Dataset: dataset (GitHub, adhwaithachu/fake_currency_detection). Classes: fake, genuine.

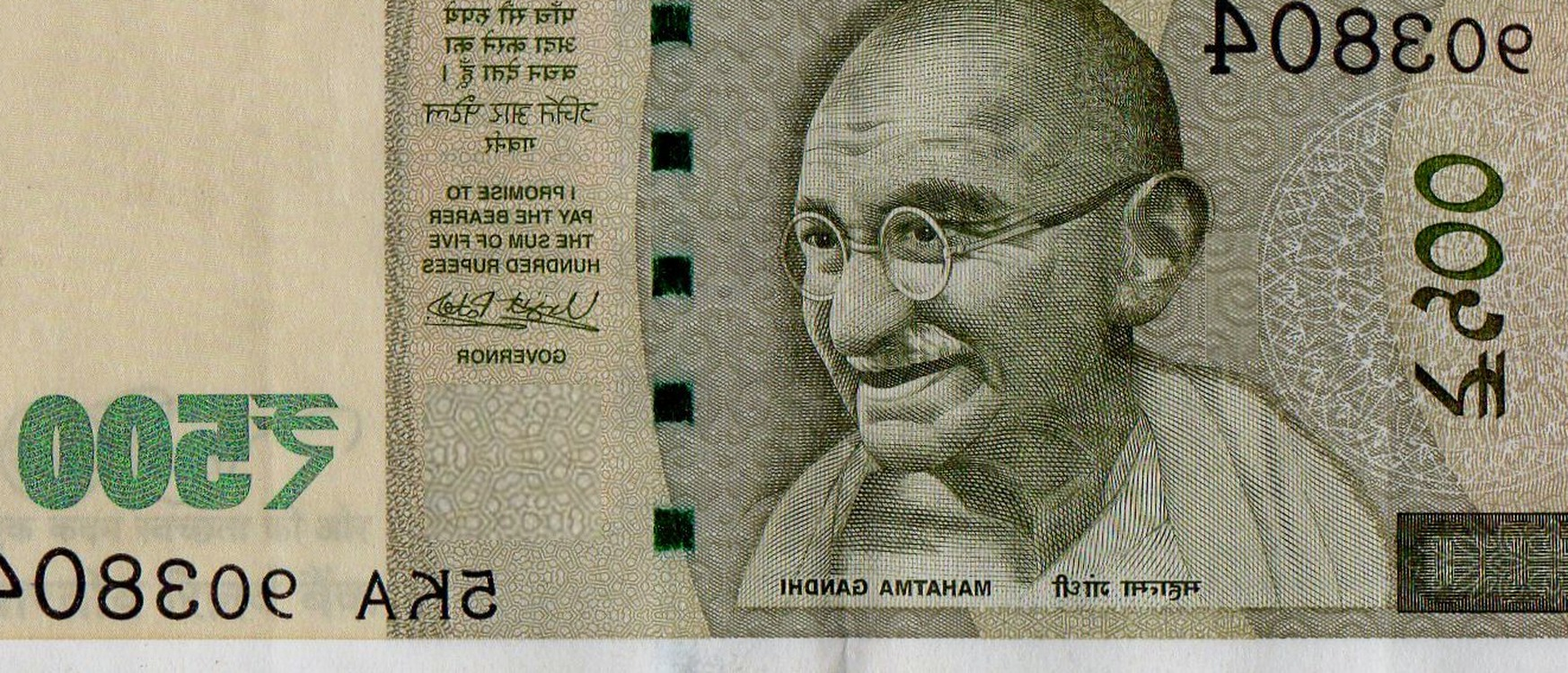
Label: fake

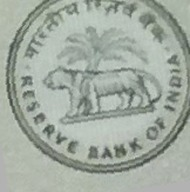
Label: genuine

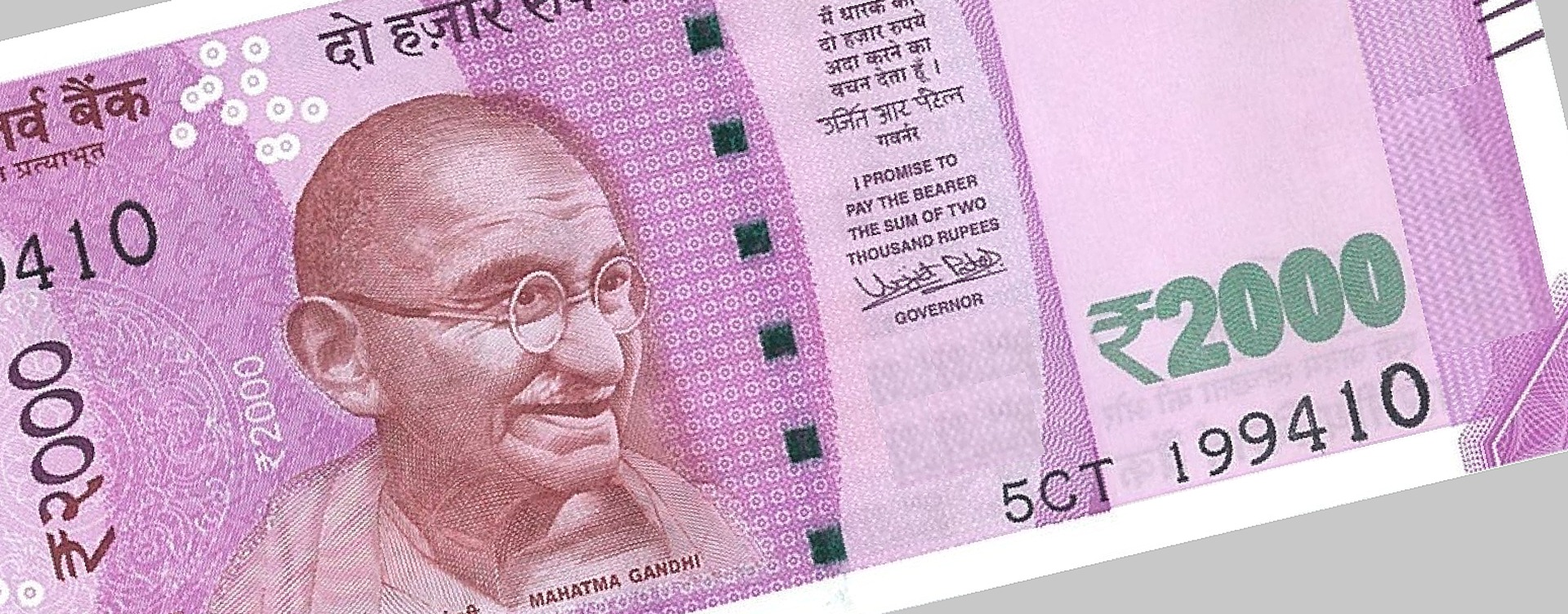
Label: fake

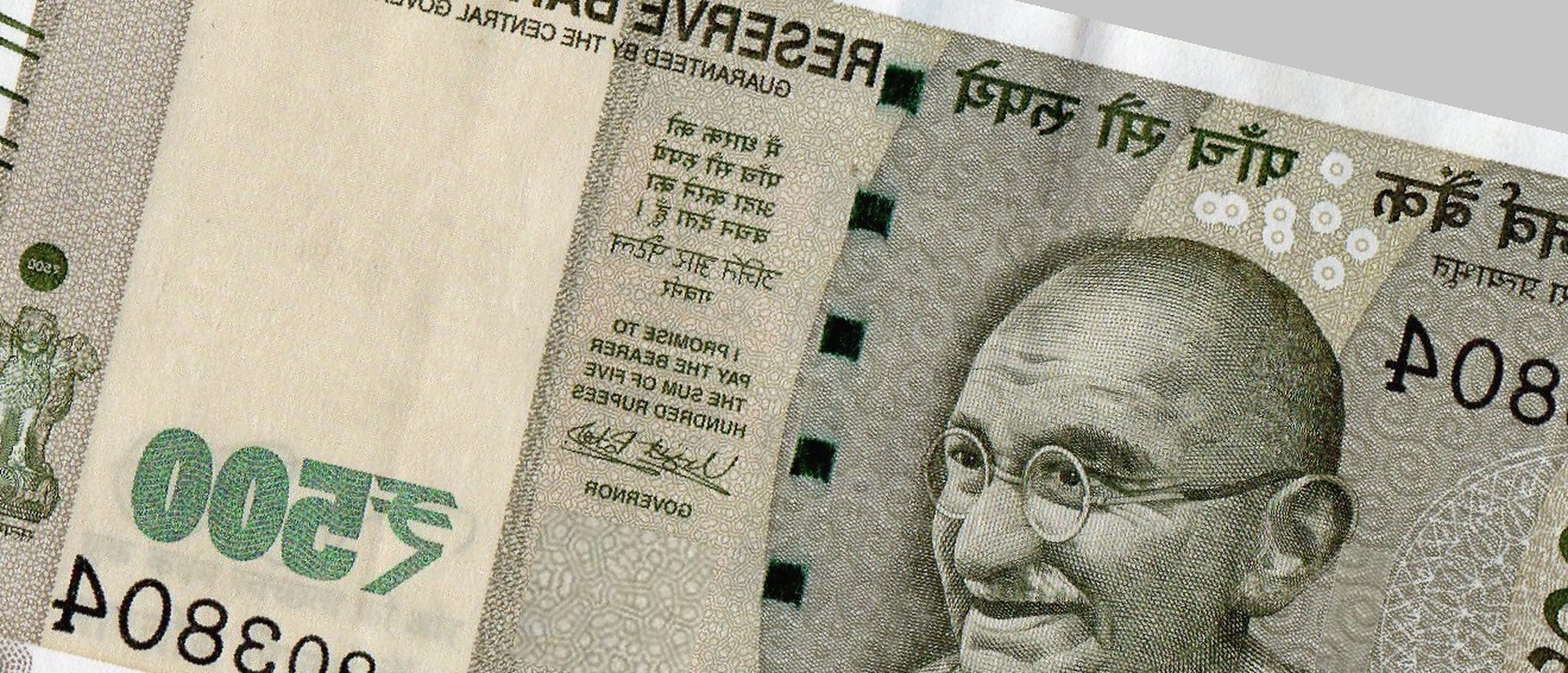
Label: fake

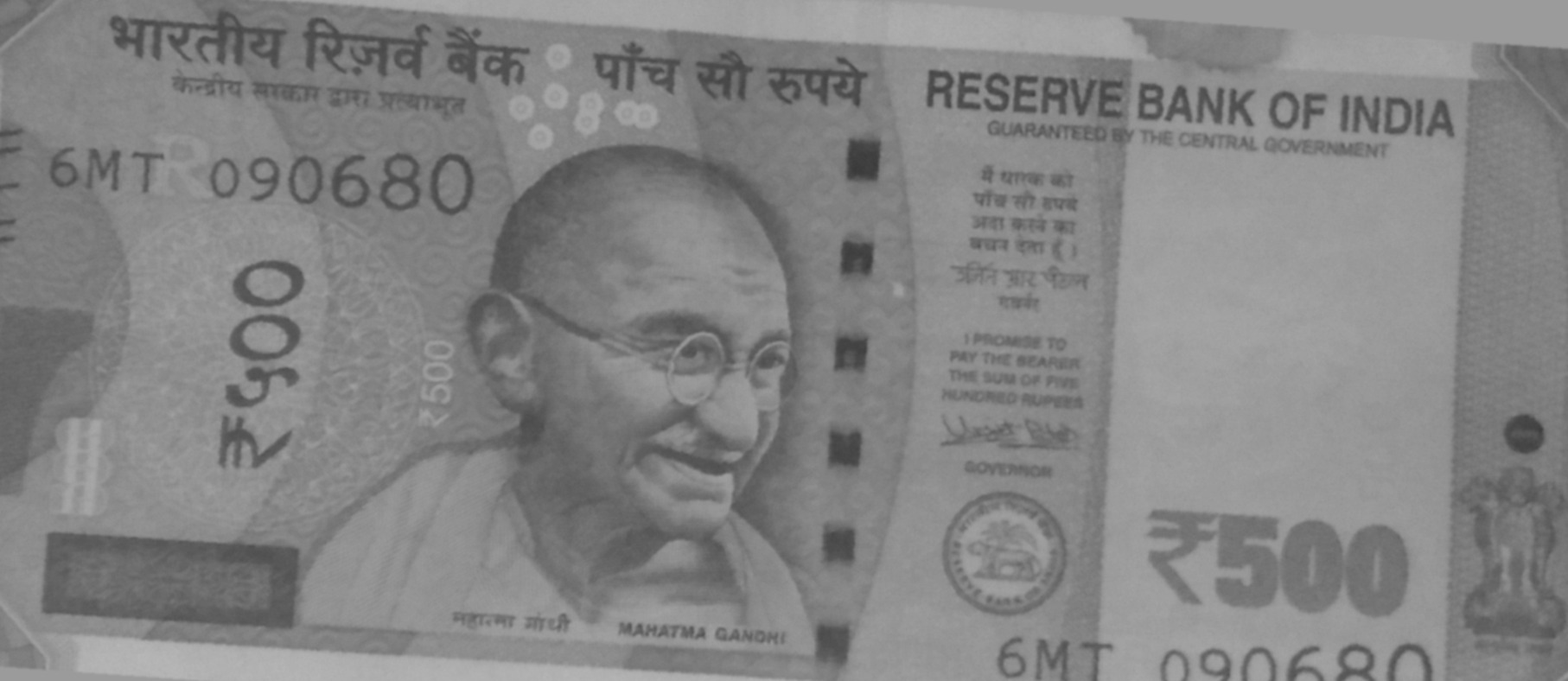
Label: genuine

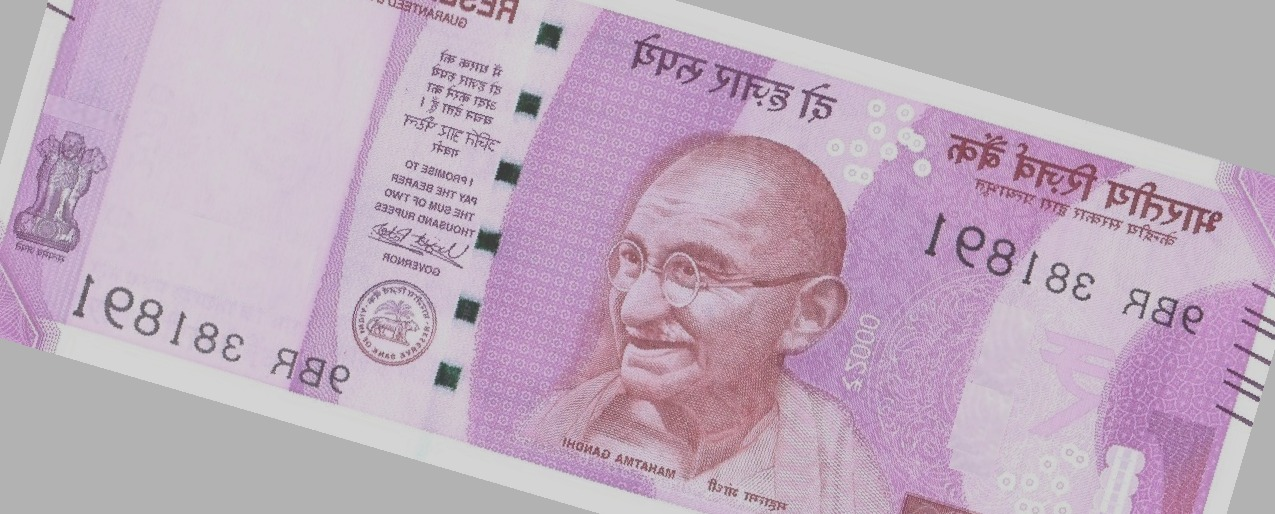
Label: fake
